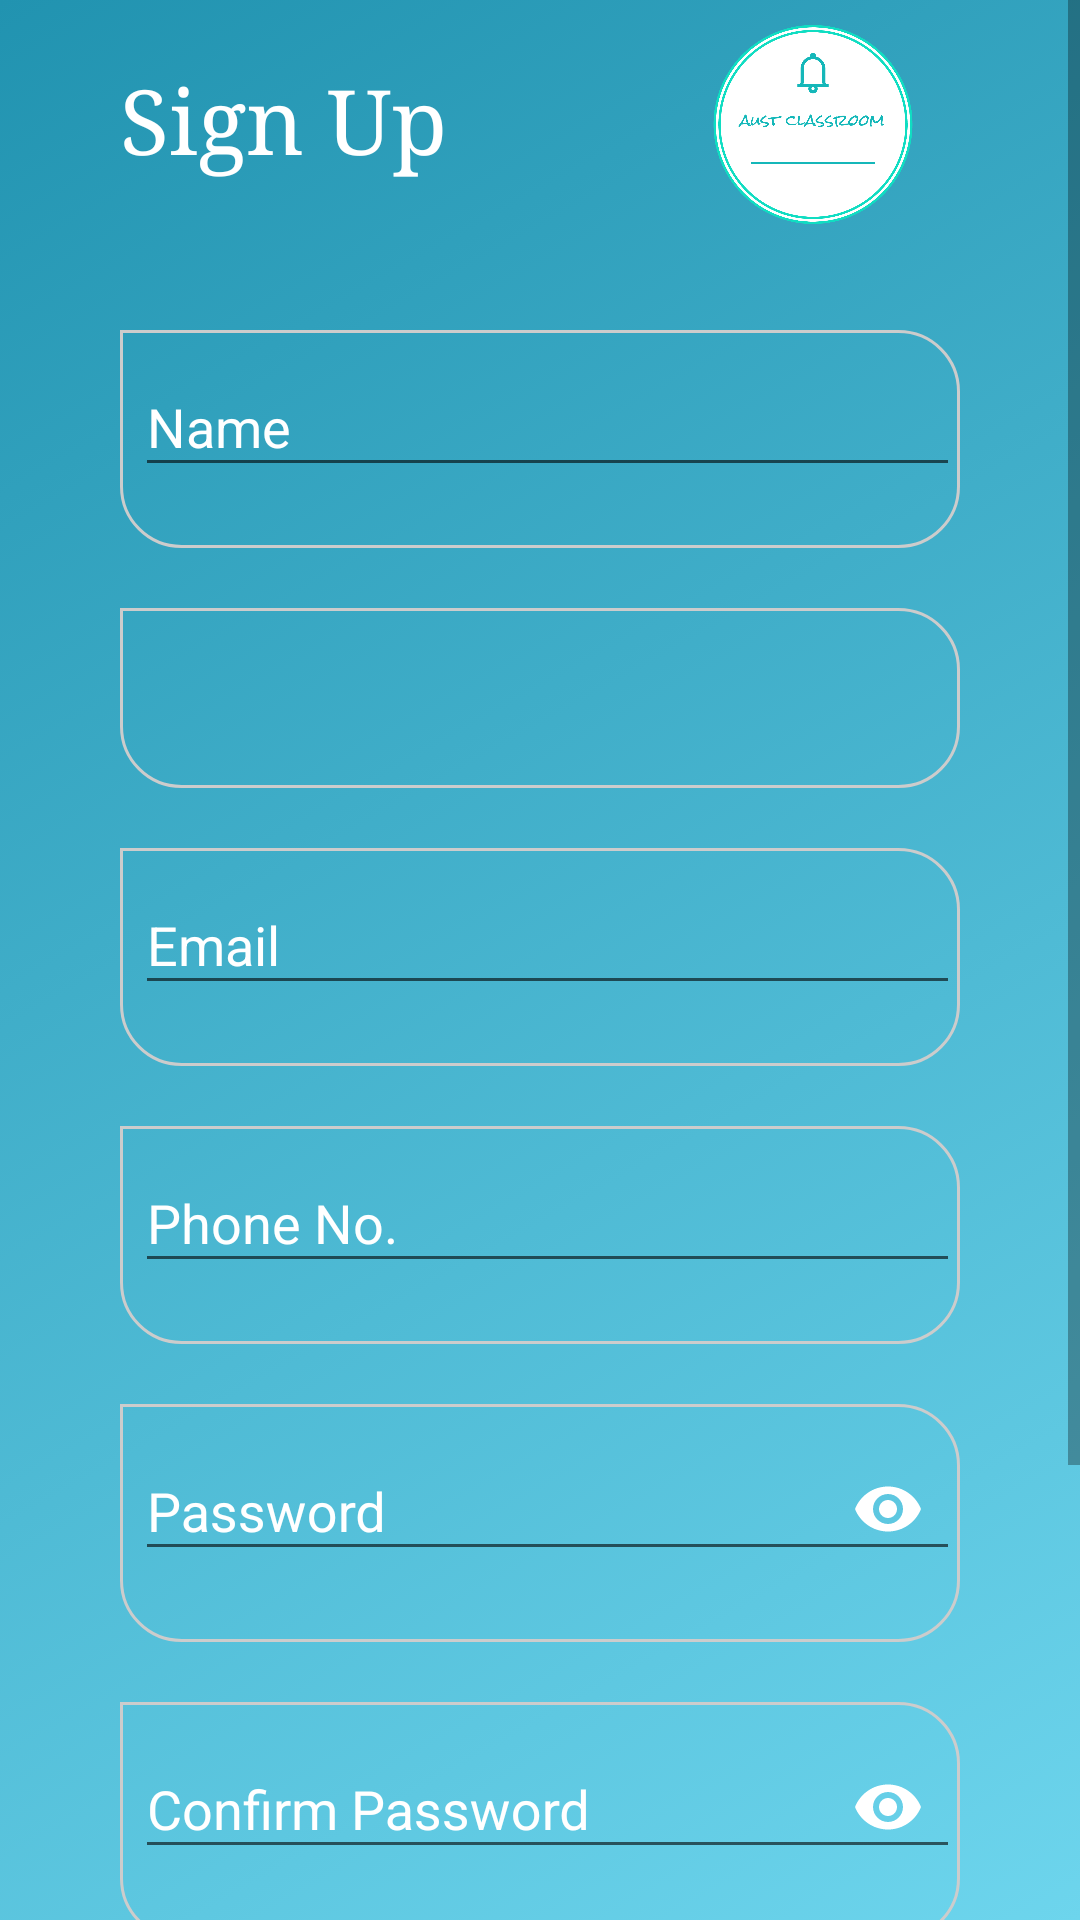

The Android layout XML behind this screen, and the referenced resources:
<!-- AndroidManifest.xml: application theme AppTheme -->
<!-- res/layout/activity_signup_teacher.xml -->
<?xml version="1.0" encoding="utf-8"?>
<ScrollView xmlns:android="http://schemas.android.com/apk/res/android"
    xmlns:app="http://schemas.android.com/apk/res-auto"
    xmlns:tools="http://schemas.android.com/tools"
    android:id="@+id/scroll_view_0"
    android:layout_width="match_parent"
    android:layout_height="match_parent"
    tools:context=".SignupActivityTeacher"
    android:background="@drawable/drawable_gradient_animation_list_2">

    <RelativeLayout
        android:id="@+id/relative1"
        android:layout_width="wrap_content"
        android:layout_height="wrap_content"
        android:onClick="hideKeyboard1">

        <RelativeLayout
            android:id="@+id/relative2"
            android:layout_width="match_parent"
            android:layout_height="wrap_content"
            android:layout_marginLeft="40dp"
            android:layout_marginRight="40dp">

            <TextView
                android:id="@+id/tvLogin"
                android:layout_width="wrap_content"
                android:layout_height="50dp"
                android:layout_marginTop="20dp"
                android:fontFamily="serif"
                android:text="Sign Up"
                android:textColor="@color/colorWhite"
                android:textSize="30dp" />

            <ImageView
                android:layout_width="98dp"
                android:layout_height="83dp"
                android:layout_alignParentRight="true"
                android:adjustViewBounds="true"
                android:scaleType="fitCenter"
                android:src="@drawable/aust_classroom_logo" />
            <LinearLayout
                android:id="@+id/linear1"
                android:layout_width="match_parent"
                android:layout_height="wrap_content"
                android:layout_below="@id/tvLogin"
                android:layout_marginTop="20dp"
                android:orientation="vertical"/>

            <LinearLayout
                android:layout_width="match_parent"
                android:layout_height="wrap_content"
                android:layout_marginTop="20dp"
                android:orientation="vertical"
                android:layout_below="@id/linear1">


                <com.google.android.material.textfield.TextInputLayout
                    android:id="@+id/teacherName"
                    android:layout_width="match_parent"
                    android:layout_height="wrap_content"
                    app:errorEnabled="true"
                    app:counterMaxLength="30"
                    app:counterTextAppearance="@color/colorTransparentWhite"
                    android:background="@drawable/et_bg"
                    android:textColorHint="@color/colorWhite"
                    android:layout_marginBottom="20dp">
                    <com.google.android.material.textfield.TextInputEditText
                        android:layout_width="match_parent"
                        android:layout_height="wrap_content"
                        android:hint="Name"
                        android:textColorHint="@color/colorTransparentWhite"
                        android:textColor="@color/colorWhite"
                        android:inputType="text"
                        android:maxLength="30"
                        android:layout_marginLeft="5dp"/>
                </com.google.android.material.textfield.TextInputLayout>
                
                <Spinner
                    android:id="@+id/departmentSpinner"
                    android:layout_width="match_parent"
                    android:layout_height="60dp"
                    android:background="@drawable/et_bg"
                    android:layout_marginBottom="20dp">
                </Spinner>



                <com.google.android.material.textfield.TextInputLayout
                    android:id="@+id/textInputEmailTeacher"
                    android:layout_width="match_parent"
                    android:layout_height="wrap_content"
                    app:errorEnabled="true"
                    android:textColorHint="@color/colorWhite"
                    android:background="@drawable/et_bg"
                    android:layout_marginBottom="20dp">
                    <com.google.android.material.textfield.TextInputEditText
                        android:layout_width="match_parent"
                        android:layout_height="wrap_content"
                        android:hint="Email"
                        android:textColorHint="@color/colorTransparentWhite"
                        android:textColor="@color/colorWhite"
                        android:inputType="textEmailAddress"
                        android:layout_marginLeft="5dp"/>
                </com.google.android.material.textfield.TextInputLayout>

                <com.google.android.material.textfield.TextInputLayout
                    android:id="@+id/phoneTeacher"
                    android:layout_width="match_parent"
                    android:layout_height="wrap_content"
                    android:layout_marginBottom="20dp"
                    android:background="@drawable/et_bg"
                    android:textColorHint="@color/colorWhite"
                    app:errorEnabled="true">
                    <com.google.android.material.textfield.TextInputEditText
                        android:id="@+id/teacherPhoneNumber"
                        android:layout_width="match_parent"
                        android:layout_height="wrap_content"
                        android:layout_marginLeft="5dp"
                        android:hint="Phone No."
                        android:inputType="phone"
                        android:maxLength="11"
                        android:singleLine="true"
                        android:textColor="@color/colorWhite"
                        android:textColorHint="@color/colorTransparentWhite" />
                </com.google.android.material.textfield.TextInputLayout>

                <com.google.android.material.textfield.TextInputLayout
                    android:id="@+id/textInputPasswordTeacher"
                    android:layout_width="match_parent"
                    android:layout_height="wrap_content"
                    app:errorEnabled="true"
                    app:passwordToggleEnabled="true"
                    app:passwordToggleTint="@color/colorWhite"
                    android:textColorHint="@color/colorWhite"
                    android:background="@drawable/et_bg"
                    android:layout_marginBottom="20dp">
                    <com.google.android.material.textfield.TextInputEditText
                        android:layout_width="match_parent"
                        android:layout_height="wrap_content"
                        android:hint="Password"
                        android:textColorHint="@color/colorTransparentWhite"
                        android:textColor="@color/colorWhite"
                        android:inputType="textPassword"
                        android:layout_marginLeft="5dp"/>
                </com.google.android.material.textfield.TextInputLayout>
                <com.google.android.material.textfield.TextInputLayout
                    android:id="@+id/textInputPasswordConfirmTeacher"
                    android:layout_width="match_parent"
                    android:layout_height="wrap_content"
                    android:textColorHint="@color/colorWhite"
                    app:errorEnabled="true"
                    app:passwordToggleEnabled="true"
                    app:passwordToggleTint="@color/colorWhite"
                    android:background="@drawable/et_bg"
                    android:layout_marginBottom="20dp">
                    <com.google.android.material.textfield.TextInputEditText
                        android:layout_width="match_parent"
                        android:layout_height="wrap_content"
                        android:hint="Confirm Password"
                        android:textColorHint="@color/colorTransparentWhite"
                        android:textColor="@color/colorWhite"
                        android:inputType="textPassword"
                        android:layout_marginLeft="5dp"/>
                </com.google.android.material.textfield.TextInputLayout>


            </LinearLayout>
        </RelativeLayout>

        <Button
            android:id="@+id/signupTeacher"
            android:layout_width="wrap_content"
            android:layout_height="wrap_content"
            android:layout_below="@id/relative2"
            android:layout_alignParentLeft="false"
            android:layout_centerHorizontal="true"
            android:layout_marginLeft="5dp"
            android:layout_marginTop="44dp"
            android:background="@drawable/btn_bg"
            android:fontFamily="serif"
            android:onClick="signupInputTeacher"
            android:text="Sign up"
            android:textAllCaps="true"
            android:textColor="@color/colorWhite" />

        <Button
            android:id="@+id/loginTeacher"
            android:layout_width="250dp"
            android:layout_height="wrap_content"
            android:layout_below="@id/signupTeacher"
            android:text="already have an account?Login Now"
            android:textAlignment="center"
            android:background="@drawable/btn_bg"
            android:layout_centerHorizontal="true"
            android:textAllCaps="true"
            android:textColor="@color/colorWhite"
            android:fontFamily="serif"
            android:layout_marginTop="25dp"
            android:padding="10dp"
            android:layout_alignParentRight="true"/>

    </RelativeLayout>


</ScrollView>
<!-- resources referenced by this layout -->
<resources>
  <color name="colorTransparentWhite">#cccccc</color>
  <color name="colorWhite">#FFFFFF</color>
  <!-- drawable aust_classroom_logo: png bitmap (drawable-xxxhdpi, 41374 bytes) -->
  <!-- drawable btn_bg (drawable) -->
  <shape xmlns:android="http://schemas.android.com/apk/res/android"
      android:shape="rectangle">
  
      <corners android:topRightRadius="20dp"
          android:topLeftRadius="20dp"
          android:bottomRightRadius="20dp"
          android:bottomLeftRadius="20dp"/>
  
      <stroke
          android:width="1dp"
          android:color="@color/colorTransparentWhite"/>
  
  
  </shape>
  <!-- drawable drawable_gradient_animation_list_2 (drawable) -->
  <?xml version="1.0" encoding="utf-8"?>
  <animation-list xmlns:android="http://schemas.android.com/apk/res/android">
      <item
          android:drawable="@drawable/drawable_sexyblue_gradient"
          android:duration="6000" />
      <item
          android:drawable="@drawable/drawable_50shades_of_gray_gradient"
          android:duration="6000" />
      <item
          android:drawable="@drawable/drawable_frost_gradient"
          android:duration="6000" />
      <item
          android:drawable="@drawable/drawable_tranquil_gradient"
          android:duration="6000" />
  </animation-list>
  <!-- drawable et_bg (drawable) -->
  <shape xmlns:android="http://schemas.android.com/apk/res/android"
      android:shape="rectangle">
  
      <corners android:topRightRadius="20dp"
          android:topLeftRadius="0dp"
          android:bottomRightRadius="20dp"
          android:bottomLeftRadius="20dp"/>
  
      <stroke
          android:width="1dp"
          android:color="@color/colorTransparentWhite"/>
  
  
  </shape>
  <style name="AppTheme" parent="Theme.AppCompat.Light.NoActionBar">
          
          <item name="windowActionBar">false</item>
          <item name="windowNoTitle">true</item>
          <item name="colorPrimary">@color/colorPrimary</item>
          <item name="colorPrimaryDark">@color/colorPrimaryDark</item>
          <item name="colorAccent">@color/colorAccent</item>
  
          <item name="android:windowTranslucentStatus">true</item>
  
  
      </style>
  <!-- drawable drawable_sexyblue_gradient (drawable) -->
  <?xml version="1.0" encoding="utf-8"?>
  <shape xmlns:android="http://schemas.android.com/apk/res/android">
      <gradient
          android:angle="135"
          android:endColor="@color/colorBlue_A400"
          android:startColor="@color/colorBlue_900" />
  
  </shape>
  <!-- drawable drawable_50shades_of_gray_gradient (drawable) -->
  <?xml version="1.0" encoding="utf-8"?>
  <shape xmlns:android="http://schemas.android.com/apk/res/android">
      <gradient
          android:angle="135"
          android:endColor="@color/colorGray_A400"
          android:startColor="@color/colorGray_900" />
  
  </shape>
  <!-- drawable drawable_frost_gradient (drawable) -->
  <?xml version="1.0" encoding="utf-8"?>
  <shape xmlns:android="http://schemas.android.com/apk/res/android">
      <gradient
          android:angle="135"
          android:endColor="@color/colorFrost_A400"
          android:startColor="@color/colorFrost_900" />
  
  </shape>
  <!-- drawable drawable_tranquil_gradient (drawable) -->
  <?xml version="1.0" encoding="utf-8"?>
  <shape xmlns:android="http://schemas.android.com/apk/res/android">
      <gradient
          android:angle="135"
          android:endColor="@color/colorTranquil_A400"
          android:startColor="@color/colorTranquil_900" />
  
  </shape>
  <color name="colorPrimary">#262938</color>
  <color name="colorPrimaryDark">#181A24</color>
  <color name="colorAccent">#FF4081</color>
  <color name="colorBlue_A400">#2193b0</color>
  <color name="colorBlue_900">#6dd5ed</color>
  <color name="colorGray_A400">#2c3e50</color>
  <color name="colorGray_900">#bdc3c7</color>
  <color name="colorFrost_A400">#004e92</color>
  <color name="colorFrost_900">#000428</color>
  <color name="colorTranquil_A400">#ef629f</color>
  <color name="colorTranquil_900">#eecda3</color>
</resources>
